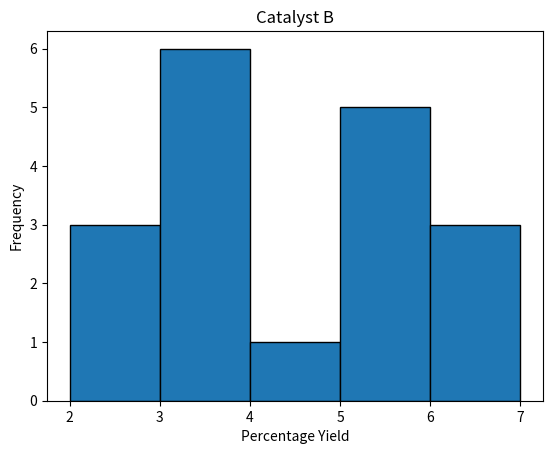

The script that saved this image:
import matplotlib.pyplot as plt

cat_a = [4.4, 3.4, 2.6, 3.8, 4.9, 4.6, 5.2, 4.7, 4.1, 2.6, 6.7, 4.1, 3.6, 2.9,
         2.6, 4.0, 4.3, 3.9, 4.8, 4.5, 4.4, 3.1, 5.7, 4.5]
cat_a.sort()

cat_b = [3.4, 1.1, 2.9, 5.5, 6.4, 5.0, 5.8, 2.5, 3.7, 3.8, 3.1, 1.6, 3.5, 5.9,
         6.7, 5.2, 6.3, 2.6, 4.3, 3.8]
cat_b.sort()


bins = [2, 3, 4, 5, 6, 7]

n, bins, patches = plt.hist(cat_b, bins=bins, ec='black')
plt.title('Catalyst B')
plt.xlabel('Percentage Yield')
plt.ylabel('Frequency')
plt.show()
